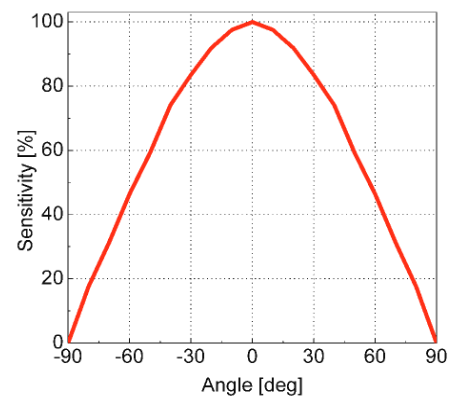

Data behind this chart, as committed beside it:
Line 2 x; Line 2 y
-8,927673949915E1; 9,918068262890E-1
-8,927673949915E1; 1,302396639799E0
-8,914677410518E1; 1,612986453310E0
-8,899244019985E1; 1,949458751279E0
-8,881373778315E1; 2,337048956056E0
-8,830199904442E1; 3,045581968127E0
-8,781462881705E1; 3,977351408658E0
-8,732725858969E1; 4,632609640217E0
-8,732725858969E1; 5,098494360482E0
-8,683988836232E1; 5,564379080748E0
-8,683988836232E1; 6,030263801014E0
-8,634033387927E1; 6,594070587483E0
-8,610883302128E1; 7,048308189742E0
-8,586514790759E1; 7,583212868566E0
-8,537777768023E1; 8,049097588831E0
-8,537777768023E1; 8,514982309097E0
-8,487822319718E1; 9,078789095567E0
-8,464672233918E1; 9,533026697825E0
-8,440303722550E1; 1,006793137665E1
-8,390348274245E1; 1,063173816312E1
-8,367198188445E1; 1,108597576538E1
-8,340798967796E1; 1,165107667607E1
-8,318461165709E1; 1,201774520591E1
-8,294092654340E1; 1,255264988473E1
-8,245355631604E1; 1,301853460500E1
-8,245355631604E1; 1,348441932526E1
-8,196618608867E1; 1,395030404553E1
-8,196618608867E1; 1,441618876579E1
-8,147881586131E1; 1,497223080693E1
-8,099144563394E1; 1,577976432205E1
-8,050407540658E1; 1,671153376258E1
-8,001670517921E1; 1,759865591742E1
-7,952933495185E1; 1,826448283014E1
-7,904196472448E1; 1,899631007822E1
-7,855459449712E1; 1,963107800958E1
-7,806722426975E1; 2,043861152471E1
-7,757985404239E1; 2,117043877279E1
-7,709248381502E1; 2,179161839981E1
-7,660511358766E1; 2,241279802684E1
-7,611774336030E1; 2,303397765386E1
-7,563037313293E1; 2,365515728088E1
-7,514300290557E1; 2,427633690790E1
-7,464344842252E1; 2,491886958460E1
-7,441194756452E1; 2,537310718686E1
-7,368089222347E1; 2,615346409330E1
-7,319352199611E1; 2,696099760843E1
-7,270615176874E1; 2,769282485651E1
-7,221878154138E1; 2,831400448353E1
-7,173141131401E1; 2,893518411055E1
-7,124404108665E1; 2,956995204192E1
-7,075667085928E1; 3,033283827135E1
-7,026930063192E1; 3,095401789837E1
-6,978193040455E1; 3,161984481108E1
-6,929456017719E1; 3,250696696592E1
-6,880718994982E1; 3,317279387864E1
-6,831981972246E1; 3,390462112672E1
-6,783244949509E1; 3,444923173722E1
-6,783244949509E1; 3,491511645748E1
-6,734507926773E1; 3,545757019427E1
-6,685770904036E1; 3,600218080477E1
... 323 more rows
